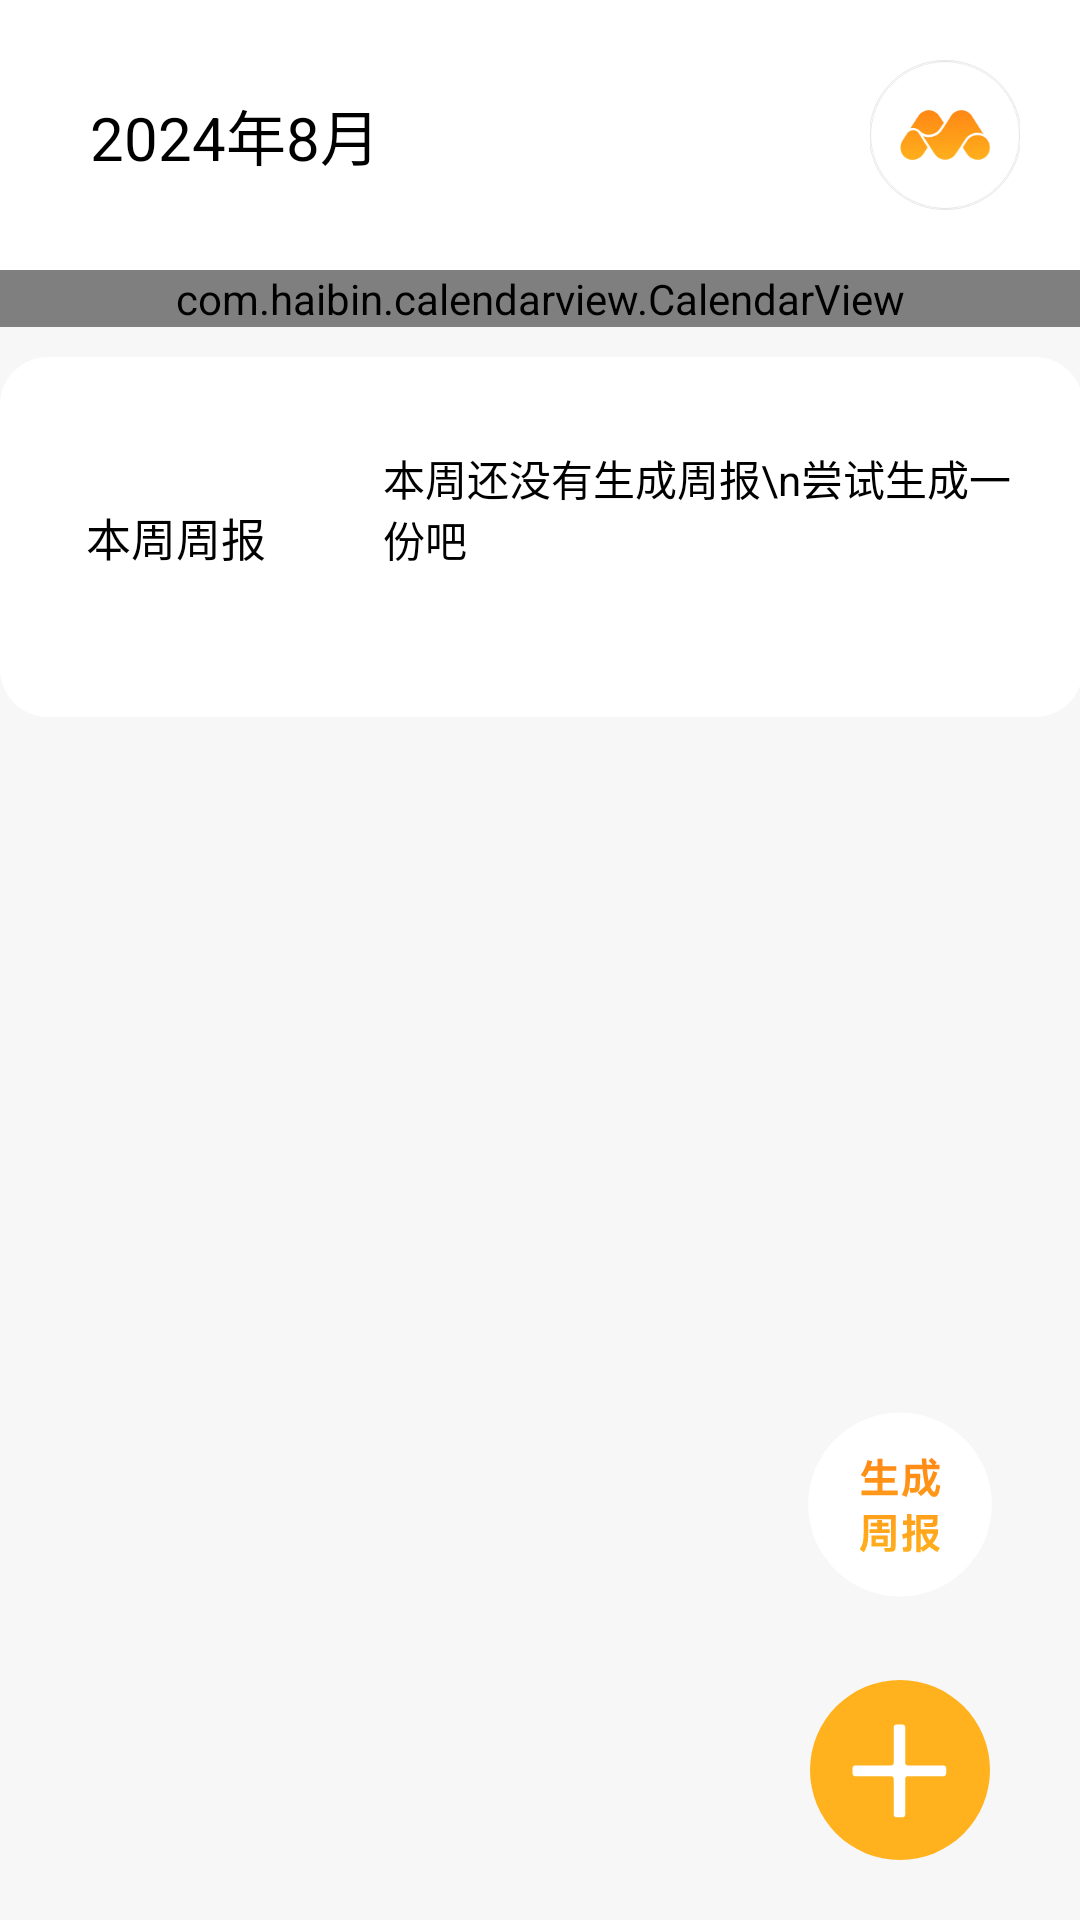

Android layout source for this screen:
<!-- AndroidManifest.xml: application theme Theme.SuperDiary -->
<!-- res/layout/activity_main_new.xml -->
<?xml version="1.0" encoding="utf-8"?>
<androidx.constraintlayout.widget.ConstraintLayout
    xmlns:android="http://schemas.android.com/apk/res/android"
    xmlns:app="http://schemas.android.com/apk/res-auto"
    android:layout_width="match_parent"
    android:layout_height="match_parent">
    <TextView
        android:id="@+id/tv_year_month"
        android:layout_width="wrap_content"
        android:layout_height="50dp"
        android:layout_marginLeft="30dp"
        android:text="2024年8月"
        android:textColor="@color/black"
        android:textSize="20dp"
        android:gravity="center_vertical"
        app:layout_constraintStart_toStartOf="parent"
        app:layout_constraintTop_toTopOf="parent"
        android:layout_marginTop="20dp"

        />

    <ImageView
        android:id="@+id/IV_head_right"
        android:layout_width="50dp"
        android:layout_height="50dp"
        android:layout_marginRight="20dp"
        android:layout_gravity="center"
        android:alpha="1"
        android:scaleType="centerCrop"
        android:src="@drawable/ic_app_round_with_border"
        app:layout_constraintEnd_toEndOf="parent"
        app:layout_constraintTop_toTopOf="parent"
        android:layout_marginTop="20dp"
        />

    <com.haibin.calendarview.CalendarView
        android:layout_width="match_parent"
        android:layout_height="wrap_content"
        app:layout_constraintTop_toBottomOf="@+id/IV_head_right"
        android:layout_marginTop="20dp"
        app:calendar_padding="5dp"
        app:week_start_with="mon"
        android:id="@+id/CV_calendar"
        android:visibility="visible"
        app:scheme_text_color="@color/black"
        app:current_day_text_color="@color/color_today_text"
        app:current_day_lunar_text_color="@color/color_today_text"
        app:month_view_show_mode="mode_fix"
        app:lunar_text_size="0dp"
        app:calendar_height="48dp"
        app:week_text_size="20sp"
        app:day_text_size="14sp"
        app:month_view="com.b18060412.superdiary.calendar.MyMonthView"/>

    <FrameLayout
        android:id="@+id/FL_diary_list"
        android:layout_width="match_parent"
        android:layout_height="0dp"
        android:layout_weight="1"
        app:layout_constraintTop_toBottomOf="@+id/CV_calendar"
        app:layout_constraintStart_toStartOf="parent"
        app:layout_constraintEnd_toEndOf="parent"
        app:layout_constraintBottom_toBottomOf="parent"
        android:background="@color/color_bg_home"
        android:visibility="visible"
        />

    
    <FrameLayout
        android:id="@+id/frameLayout_diary"
        android:layout_width="361dp"
        android:layout_height="120dp"
        android:layout_marginTop="10dp"
        app:layout_constraintStart_toStartOf="parent"
        android:visibility="gone"
        app:layout_constraintEnd_toEndOf="parent"
        app:layout_constraintTop_toBottomOf="@+id/CV_calendar"
        android:background="@drawable/rounded_all_diary_background"
        />
    <TextView
        android:id="@+id/textView_start_day"
        android:layout_width="80dp"
        android:layout_height="wrap_content"
        android:text="12日"
        android:textSize="20sp"
        android:textColor="@color/black"
        app:layout_constraintVertical_chainStyle="packed"
        android:gravity="center"
        android:visibility="gone"
        app:layout_constraintStart_toStartOf="@+id/frameLayout_diary"
        app:layout_constraintEnd_toStartOf="@+id/textView_end"
        app:layout_constraintBottom_toTopOf="@+id/textView_start_year_month"
        app:layout_constraintTop_toTopOf="@+id/frameLayout_diary"
        />
    <TextView
        android:id="@+id/textView_start_year_month"
        android:layout_width="80dp"
        android:layout_height="wrap_content"
        android:text="2024年8月"
        android:textSize="11sp"
        android:textColor="@color/black"
        android:gravity="center"
        android:visibility="gone"
        app:layout_constraintStart_toStartOf="@+id/frameLayout_diary"
        app:layout_constraintEnd_toStartOf="@+id/textView_end"
        app:layout_constraintBottom_toBottomOf="@+id/frameLayout_diary"
        app:layout_constraintTop_toBottomOf="@+id/textView_start_day"
        />

    <TextView
        android:id="@+id/textView_end"
        android:layout_width="243dp"
        android:layout_height="120dp"
        android:text="这里是日报的内容"
        android:textSize="14sp"
        android:textColor="@color/black"
        android:layout_marginStart="20dp"
        android:maxLines="4"
        android:ellipsize="end"
        android:paddingStart="10dp"
        android:paddingEnd="10dp"
        android:paddingBottom="10dp"
        android:paddingTop="30dp"
        android:visibility="gone"
        app:layout_constraintEnd_toEndOf="@+id/frameLayout_diary"
        app:layout_constraintBottom_toBottomOf="@+id/frameLayout_diary"
        app:layout_constraintTop_toTopOf="@+id/frameLayout_diary"
        />




    <FrameLayout
        android:id="@+id/frameLayout_weekly_report"
        android:layout_width="361dp"
        android:layout_height="120dp"
        android:layout_marginTop="10dp"
        app:layout_constraintStart_toStartOf="parent"
        app:layout_constraintEnd_toEndOf="parent"
        app:layout_constraintTop_toBottomOf="@+id/frameLayout_diary"
        android:background="@drawable/rounded_all_diary_background"
        />

    <TextView
        android:id="@+id/textView_weekly_report_left"
        android:layout_width="80dp"
        android:layout_height="wrap_content"
        android:text="本周周报"
        android:textSize="15sp"
        android:textColor="@color/black"
        android:gravity="center"
        app:layout_constraintStart_toStartOf="@+id/frameLayout_weekly_report"
        app:layout_constraintEnd_toStartOf="@+id/textView_weekly_report_right"
        app:layout_constraintBottom_toBottomOf="@+id/frameLayout_weekly_report"
        app:layout_constraintTop_toTopOf="@+id/frameLayout_weekly_report"
        />

    <TextView
        android:id="@+id/textView_weekly_report_right"
        android:layout_width="243dp"
        android:layout_height="120dp"
        android:text="本周还没有生成周报\n尝试生成一份吧"
        android:textSize="14sp"
        android:textColor="@color/black"
        android:layout_marginStart="20dp"
        android:maxLines="4"
        android:ellipsize="end"
        android:paddingStart="10dp"
        android:paddingEnd="10dp"
        android:paddingBottom="10dp"
        android:paddingTop="30dp"
        app:layout_constraintEnd_toEndOf="@+id/frameLayout_weekly_report"
        app:layout_constraintBottom_toBottomOf="@+id/frameLayout_weekly_report"
        app:layout_constraintTop_toTopOf="@+id/frameLayout_weekly_report"
        />























    <ImageView
        android:id="@+id/BTN_gene"
        android:layout_width="70dp"
        android:layout_height="70dp"
        android:layout_marginEnd="25dp"
        android:layout_marginBottom="20dp"
        app:layout_constraintBottom_toTopOf="@+id/BTN_add"
        app:layout_constraintEnd_toEndOf="parent"
        android:background="@drawable/button_gene"/>

    <ImageButton
        android:id="@+id/BTN_add"
        android:layout_width="60dp"
        android:layout_height="60dp"
        android:layout_marginEnd="30dp"
        android:layout_marginTop="20dp"
        android:layout_marginBottom="20dp"
        app:layout_constraintBottom_toBottomOf="parent"
        app:layout_constraintEnd_toEndOf="parent"
        android:background="@drawable/button_add"/>
</androidx.constraintlayout.widget.ConstraintLayout>
<!-- resources referenced by this layout -->
<resources>
  <color name="black">#FF000000</color>
  <color name="color_bg_home">#F7F7F7</color>
  <color name="color_today_text">#FFB21D</color>
  <!-- drawable button_add (drawable) -->
  <vector xmlns:android="http://schemas.android.com/apk/res/android"
      android:width="70dp"
      android:height="70dp"
      android:viewportWidth="70"
      android:viewportHeight="70">
    <path
        android:pathData="M35,35m-35,0a35,35 0,1 1,70 0a35,35 0,1 1,-70 0"
        android:fillColor="#FFB21D"/>
    <path
        android:pathData="M33.54,53.4C32.988,53.4 32.54,52.952 32.54,52.4V38.4C32.54,37.848 32.092,37.4 31.54,37.4H17.54C16.988,37.4 16.54,36.952 16.54,36.4V34.24C16.54,33.688 16.988,33.24 17.54,33.24H31.54C32.092,33.24 32.54,32.792 32.54,32.24V18.32C32.54,17.768 32.988,17.32 33.54,17.32H36.02C36.572,17.32 37.02,17.768 37.02,18.32V32.24C37.02,32.792 37.468,33.24 38.02,33.24H51.94C52.492,33.24 52.94,33.688 52.94,34.24V36.4C52.94,36.952 52.492,37.4 51.94,37.4H38.02C37.468,37.4 37.02,37.848 37.02,38.4V52.4C37.02,52.952 36.572,53.4 36.02,53.4H33.54Z"
        android:fillColor="#ffffff"/>
  </vector>
  <!-- drawable button_gene: vector/xml drawable (drawable, 3792 chars, omitted) -->
  <!-- drawable ic_app_round_with_border (drawable) -->
  <layer-list xmlns:android="http://schemas.android.com/apk/res/android">
  
      
      <item>
          <shape android:shape="oval">
              <solid android:color="@android:color/white"/> 
              <stroke android:width="1dp" android:color="#20000000"/> 
          </shape>
      </item>
  
      
      <item android:left="2dp" android:right="2dp" android:top="2dp" android:bottom="2dp">
          <bitmap
              android:src="@drawable/ic_app_round"
          android:gravity="center"
          android:tileMode="disabled" />
      </item>
  
  </layer-list>
  <!-- drawable rounded_all_diary_background (drawable) -->
  <shape xmlns:android="http://schemas.android.com/apk/res/android">
      <solid android:color="@color/white"/> 
      <corners android:radius="16dp"/> 
  </shape>
  <style name="Theme.SuperDiary" parent="Theme.MaterialComponents.DayNight.DarkActionBar">
          
          <item name="colorPrimary">@color/blue</item>
          <item name="colorPrimaryVariant">@color/purple_700</item>
          <item name="colorOnPrimary">@color/white</item>
          
          <item name="colorSecondary">@color/teal_200</item>
          <item name="colorSecondaryVariant">@color/teal_700</item>
          <item name="colorOnSecondary">@color/black</item>
          
          <item name="android:statusBarColor" tools:targetApi="l">@color/white</item>
          
          <item name="android:windowLightStatusBar">true</item>
          
          <item name="windowNoTitle">true</item>
          <item name="windowActionBar">false</item>
          
          <item name="android:windowTranslucentStatus">false</item>
      </style>
  <!-- drawable ic_app_round: png bitmap (drawable, 9791 bytes) -->
  <color name="white">#FFFFFFFF</color>
  <color name="blue">#67B5E6</color>
  <color name="purple_700">#FF3700B3</color>
  <color name="teal_200">#FF03DAC5</color>
  <color name="teal_700">#FF018786</color>
</resources>
